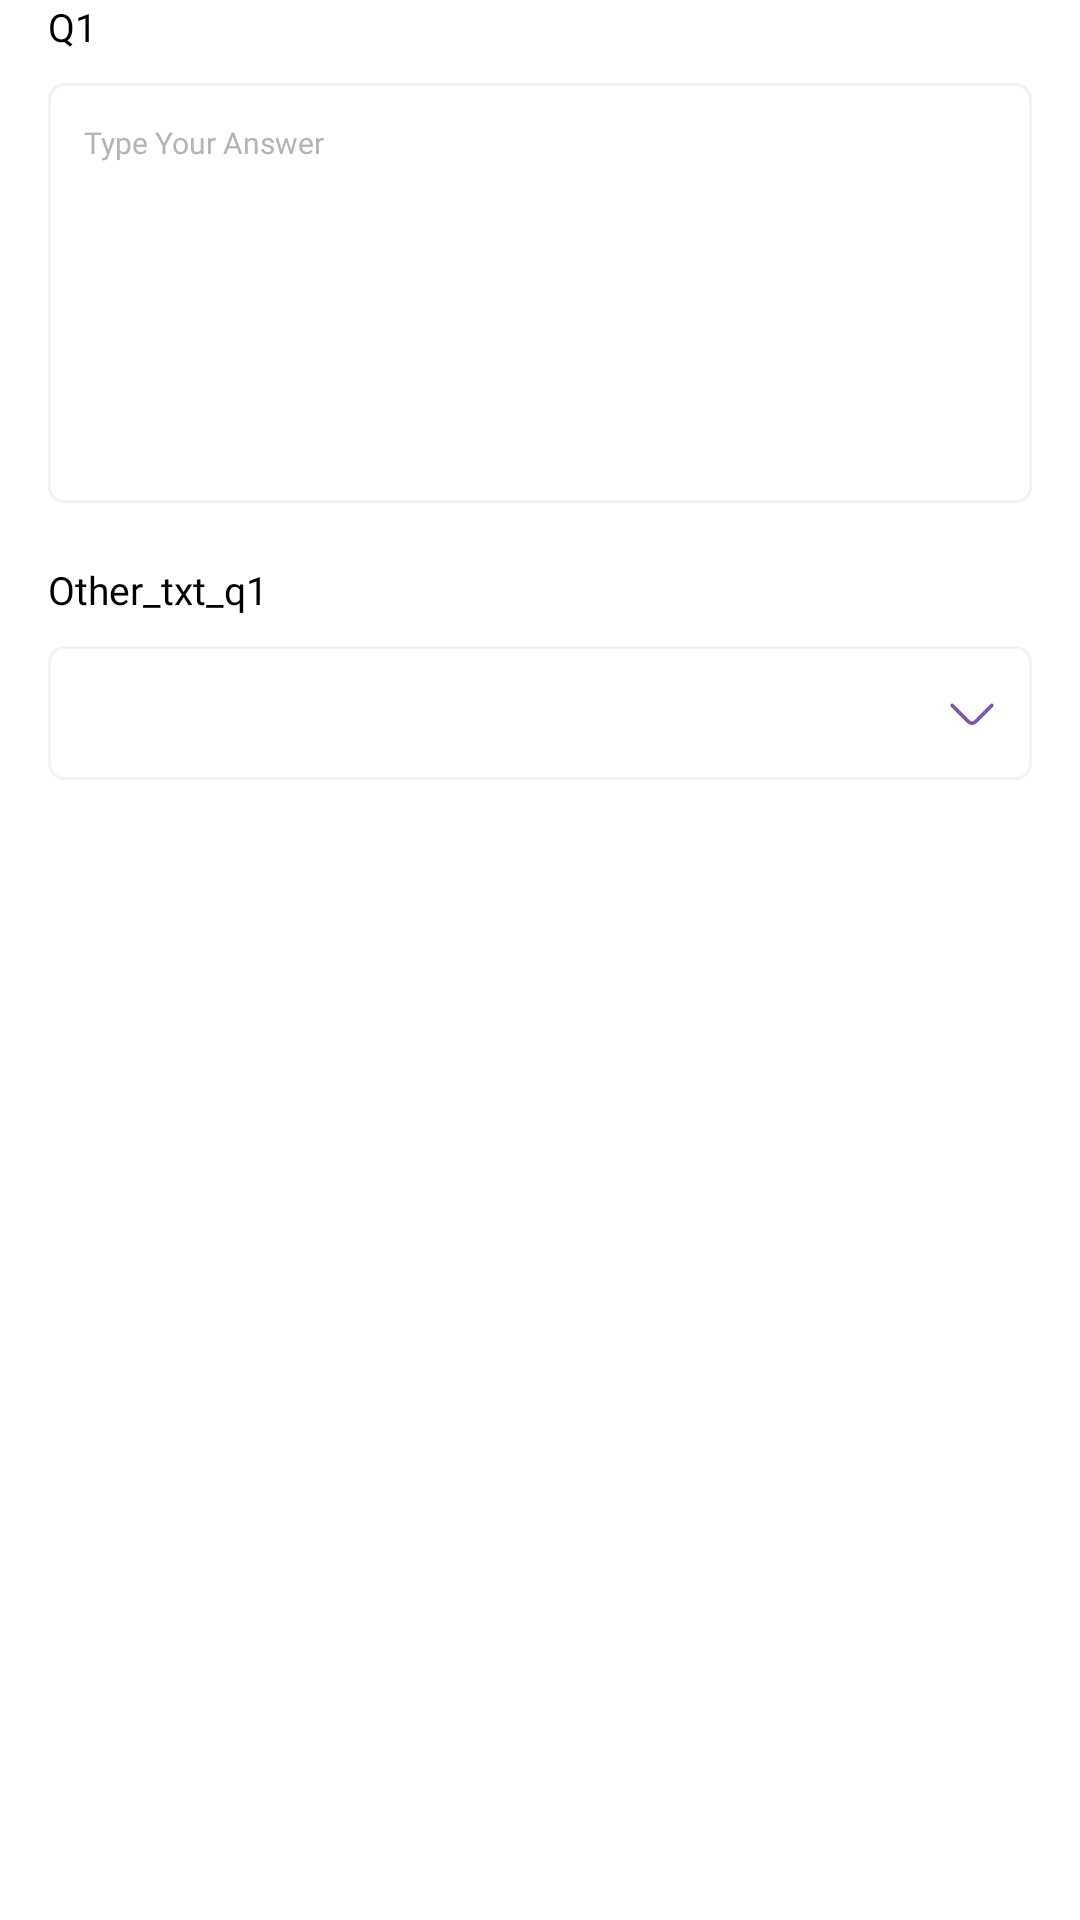

This screen was rendered from an Android layout file. Write that file and the resources it references.
<!-- AndroidManifest.xml: application theme Base.Theme.MysteryShopper -->
<!-- res/layout/fragment_questions1.xml -->
<?xml version="1.0" encoding="utf-8"?>
<androidx.constraintlayout.widget.ConstraintLayout xmlns:android="http://schemas.android.com/apk/res/android"
    xmlns:app="http://schemas.android.com/apk/res-auto"
    xmlns:tools="http://schemas.android.com/tools"
    android:layout_width="match_parent"
    android:layout_height="match_parent"
    android:layout_gravity="center_horizontal"
    android:background="@color/white"
    tools:context=".Fragment.QuestionsFragment1">

    <TextView
        android:id="@+id/txt_q1"
        android:layout_width="match_parent"
        android:layout_height="wrap_content"
        android:layout_marginStart="16dp"
        android:layout_marginEnd="56dp"
        android:fontFamily="@font/avant_garde_demi"
        android:gravity="start"
        android:text="Q1"
        android:textColor="@color/black"
        android:textSize="13dp"
        app:layout_constraintEnd_toEndOf="parent"
        app:layout_constraintStart_toStartOf="parent"
        app:layout_constraintTop_toTopOf="parent" />

    <EditText
        android:id="@+id/edt_answer_q1"
        android:layout_width="match_parent"
        android:layout_height="140dp"
        android:layout_marginStart="16dp"
        android:layout_marginTop="10dp"
        android:layout_marginEnd="16dp"
        android:background="@drawable/login_edit_text"
        android:fontFamily="@font/avant_garde_book"
        android:gravity="top|start"
        android:hint="Type Your Answer"
        android:paddingStart="12dp"
        android:paddingTop="13dp"
        android:textColorHint="#B4B4B4"
        android:textSize="10sp"
        app:layout_constraintEnd_toEndOf="parent"
        app:layout_constraintStart_toStartOf="parent"
        app:layout_constraintTop_toBottomOf="@+id/txt_q1" />

    <TextView
        android:id="@+id/txt_other_q1"
        android:layout_width="match_parent"
        android:layout_height="wrap_content"
        android:layout_marginStart="16dp"
        android:layout_marginTop="20dp"
        android:layout_marginEnd="56dp"
        android:fontFamily="@font/avant_garde_demi"
        android:gravity="start"
        android:text="Other_txt_q1"
        android:textColor="@color/black"
        android:textSize="13dp"
        app:layout_constraintEnd_toEndOf="parent"
        app:layout_constraintHorizontal_bias="1.0"
        app:layout_constraintStart_toStartOf="parent"
        app:layout_constraintTop_toBottomOf="@+id/edt_answer_q1" />



    <Spinner
        android:id="@+id/spinner_q1"
        android:layout_width="match_parent"
        android:layout_height="44.8dp"
        android:layout_marginStart="16dp"
        android:layout_marginTop="10dp"
        android:layout_marginEnd="16dp"
        android:fontFamily="@font/avant_garde_book"
        android:paddingStart="15dp"
        android:textColor="#B4B4B4"
        android:textSize="12dp"
        android:background="@drawable/spinner"
        app:layout_constraintEnd_toEndOf="parent"
        app:layout_constraintStart_toStartOf="parent"
        app:layout_constraintTop_toBottomOf="@+id/txt_other_q1" />

    <ImageView
        android:layout_width="20.08dp"
        android:layout_height="20.08dp"
        android:layout_gravity="center_vertical|end"
        android:src="@drawable/arrow_down_2"
        android:layout_marginEnd="10dp"
        app:layout_constraintBottom_toBottomOf="@+id/spinner_q1"
        app:layout_constraintEnd_toEndOf="@+id/spinner_q1"
        app:layout_constraintTop_toTopOf="@+id/spinner_q1" />

</androidx.constraintlayout.widget.ConstraintLayout>
<!-- resources referenced by this layout -->
<resources>
  <color name="black">#FF000000</color>
  <color name="white">#FFFFFFFF</color>
  <!-- drawable arrow_down_2 (drawable) -->
  <vector xmlns:android="http://schemas.android.com/apk/res/android"
      android:width="20.8dp"
      android:height="20.8dp"
      android:viewportWidth="20.8"
      android:viewportHeight="20.8">
    <path
        android:pathData="M10.4,14.56a2.363,2.363 0,0 1,-1.673 -0.693L3.077,8.216A0.65,0.65 0,0 1,3.995 7.298L9.646,12.948a1.067,1.067 0,0 0,1.508 0L16.805,7.298a0.65,0.65 0,0 1,0.919 0.919L12.073,13.867A2.363,2.363 0,0 1,10.4 14.56Z"
        android:fillColor="#7b5aa5"/>
  </vector>
  <!-- drawable login_edit_text (drawable) -->
  <?xml version="1.0" encoding="utf-8"?>
  <shape xmlns:android="http://schemas.android.com/apk/res/android">
      <solid android:color="@color/white" />
      <corners android:radius="5dp" />
      <stroke android:color="#F1F1F1"
  
          android:width="1dp"/>
  </shape>
  <!-- drawable spinner (drawable) -->
  <?xml version="1.0" encoding="utf-8"?>
  <layer-list xmlns:android="http://schemas.android.com/apk/res/android">
      <item>
          <shape android:shape="rectangle">
              <solid android:color="@color/white" />
              <corners android:radius="5dp" />
              <stroke android:color="#F3F3F3"
                  android:width="1dp"/>
          </shape>
  
      </item>
  
  </layer-list>
  <style name="Base.Theme.MysteryShopper" parent="Theme.AppCompat.Light.NoActionBar">
          <item name="colorPrimary">@color/primary_color</item>
  
          <item name="colorPrimaryDark">@color/primary_color</item>
      </style>
  <color name="primary_color">#5C2D91</color>
</resources>
